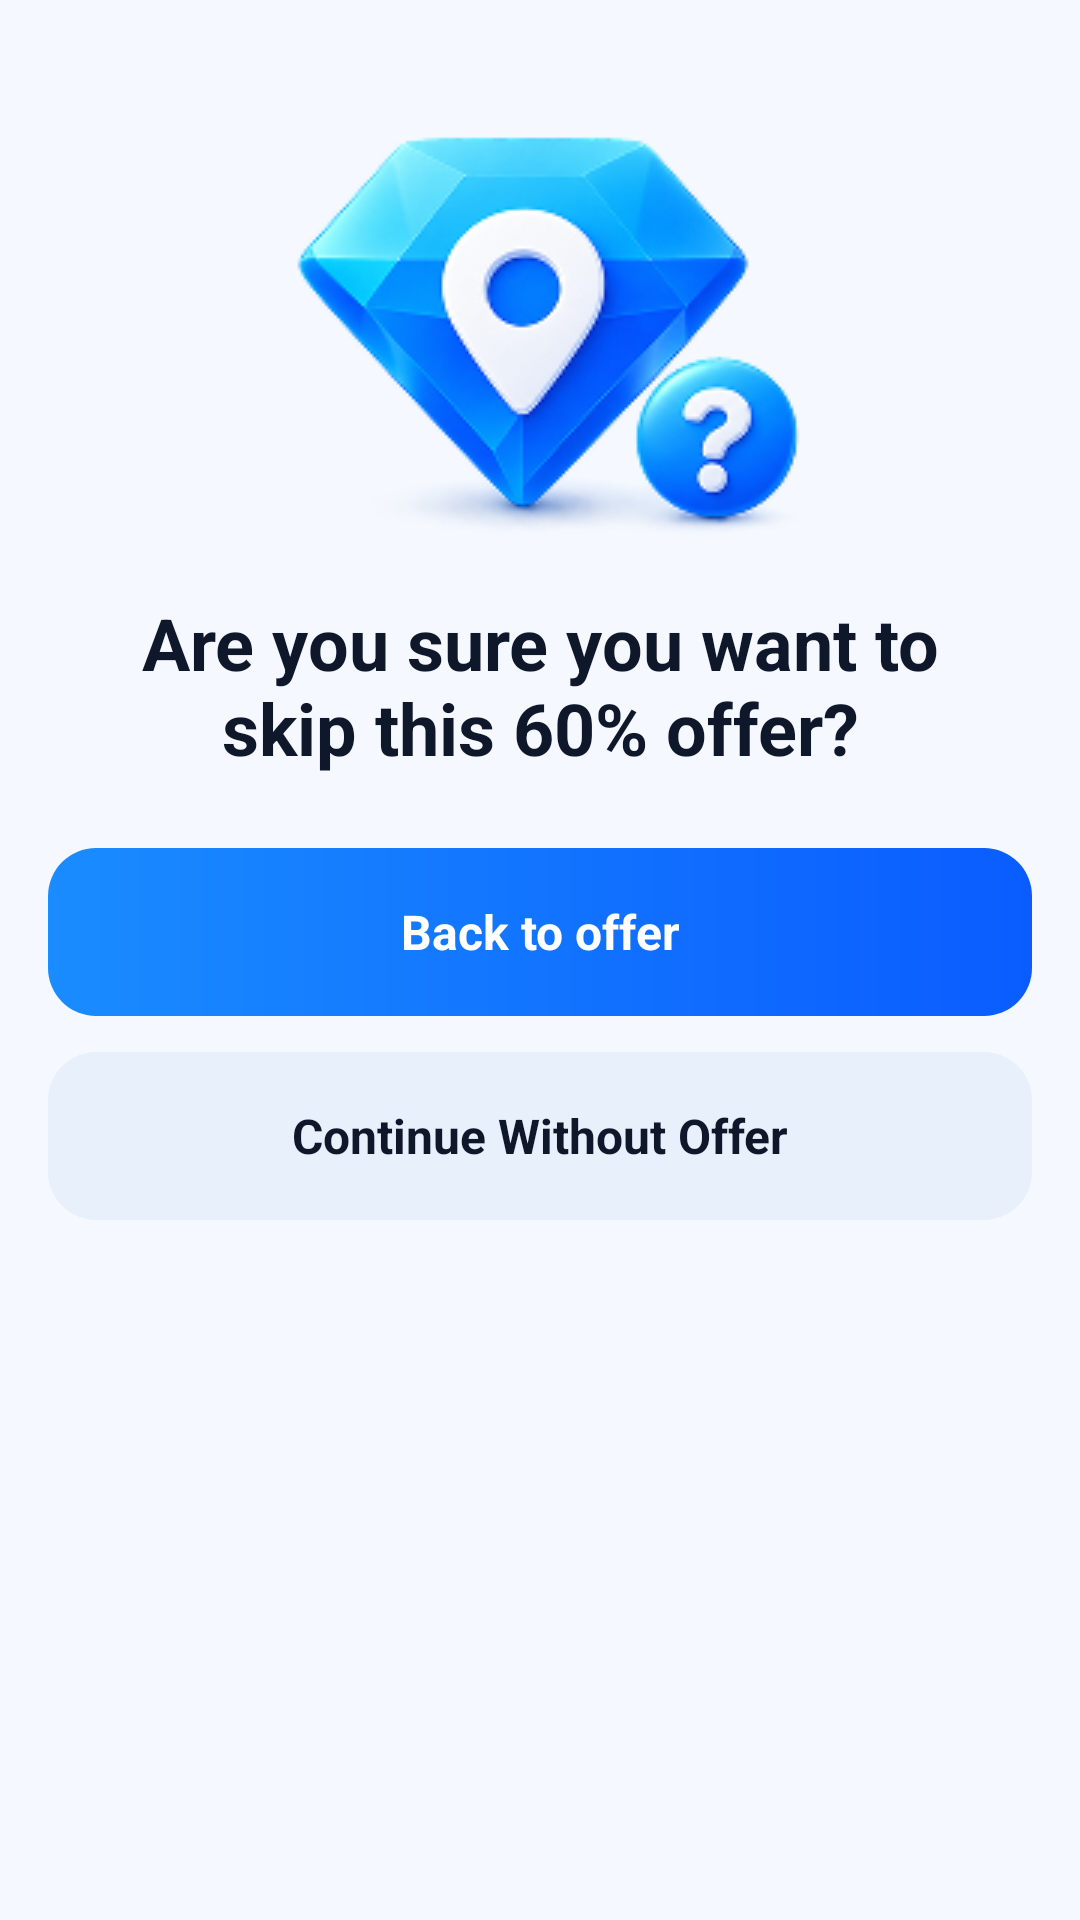

Layout XML and referenced resources for this Android screen:
<!-- AndroidManifest.xml: application theme Theme.Gps_explorer -->
<!-- res/layout/dialog_skip_offer.xml -->
<?xml version="1.0" encoding="utf-8"?>
<LinearLayout xmlns:android="http://schemas.android.com/apk/res/android"
    android:layout_width="match_parent"
    android:layout_height="wrap_content"
    android:background="@drawable/bg_bottom_sheet"
    android:gravity="center_horizontal"
    android:orientation="vertical"
    android:paddingHorizontal="16dp"
    android:paddingTop="32dp"
    android:paddingBottom="24dp">

    <ImageView
        android:layout_width="wrap_content"
        android:layout_height="150dp"
        android:importantForAccessibility="no"
        android:scaleType="fitCenter"
        android:src="@drawable/ic_skip_gem" />


    <TextView
        android:layout_width="match_parent"
        android:layout_height="wrap_content"
        android:layout_marginHorizontal="8dp"
        android:layout_marginTop="16dp"
        android:gravity="center"
        android:text="Are you sure you want to skip this 60% offer?"
        android:textColor="@color/screen_text"
        android:textSize="24sp"
        android:textStyle="bold" />

    <TextView
        android:id="@+id/btnBackToOffer"
        android:layout_width="match_parent"
        android:layout_height="56dp"
        android:layout_marginTop="24dp"
        android:background="@drawable/bg_btn_primary"
        android:clickable="true"
        android:focusable="true"
        android:foreground="?attr/selectableItemBackground"
        android:gravity="center"
        android:text="Back to offer"
        android:textColor="#FFFFFF"
        android:textSize="16sp"
        android:textStyle="bold" />

    <TextView
        android:id="@+id/btnContinueWithout"
        android:layout_width="match_parent"
        android:layout_height="56dp"
        android:layout_marginTop="12dp"
        android:background="@drawable/bg_btn_secondary"
        android:clickable="true"
        android:focusable="true"
        android:foreground="?attr/selectableItemBackground"
        android:gravity="center"
        android:text="Continue Without Offer"
        android:textColor="@color/screen_text"
        android:textSize="16sp"
        android:textStyle="bold" />
</LinearLayout>
<!-- resources referenced by this layout -->
<resources>
  <color name="screen_text">#0F172A</color>
  <!-- drawable bg_btn_primary (drawable) -->
  <?xml version="1.0" encoding="utf-8"?>
  <shape xmlns:android="http://schemas.android.com/apk/res/android" android:shape="rectangle">
      <gradient
          android:angle="0"
          android:endColor="@color/screen_primary_dark"
          android:startColor="@color/screen_primary" />
      <corners android:radius="16dp" />
  </shape>
  <!-- drawable bg_btn_secondary (drawable) -->
  <?xml version="1.0" encoding="utf-8"?>
  <shape xmlns:android="http://schemas.android.com/apk/res/android" android:shape="rectangle">
      <solid android:color="#E8F0FB" />
      <corners android:radius="16dp" />
  </shape>
  <!-- drawable ic_skip_gem: png bitmap (drawable, 31510 bytes) -->
  <style name="Theme.Gps_explorer" parent="Base.Theme.Gps_explorer" />
  <color name="screen_primary_dark">#0A5CFF</color>
  <color name="screen_primary">#1A8CFF</color>
  <style name="Base.Theme.Gps_explorer" parent="Theme.Material3.Light.NoActionBar">
          <item name="android:windowBackground">@color/screen_bg</item>
      </style>
  <color name="screen_bg">#F5F9FF</color>
</resources>
